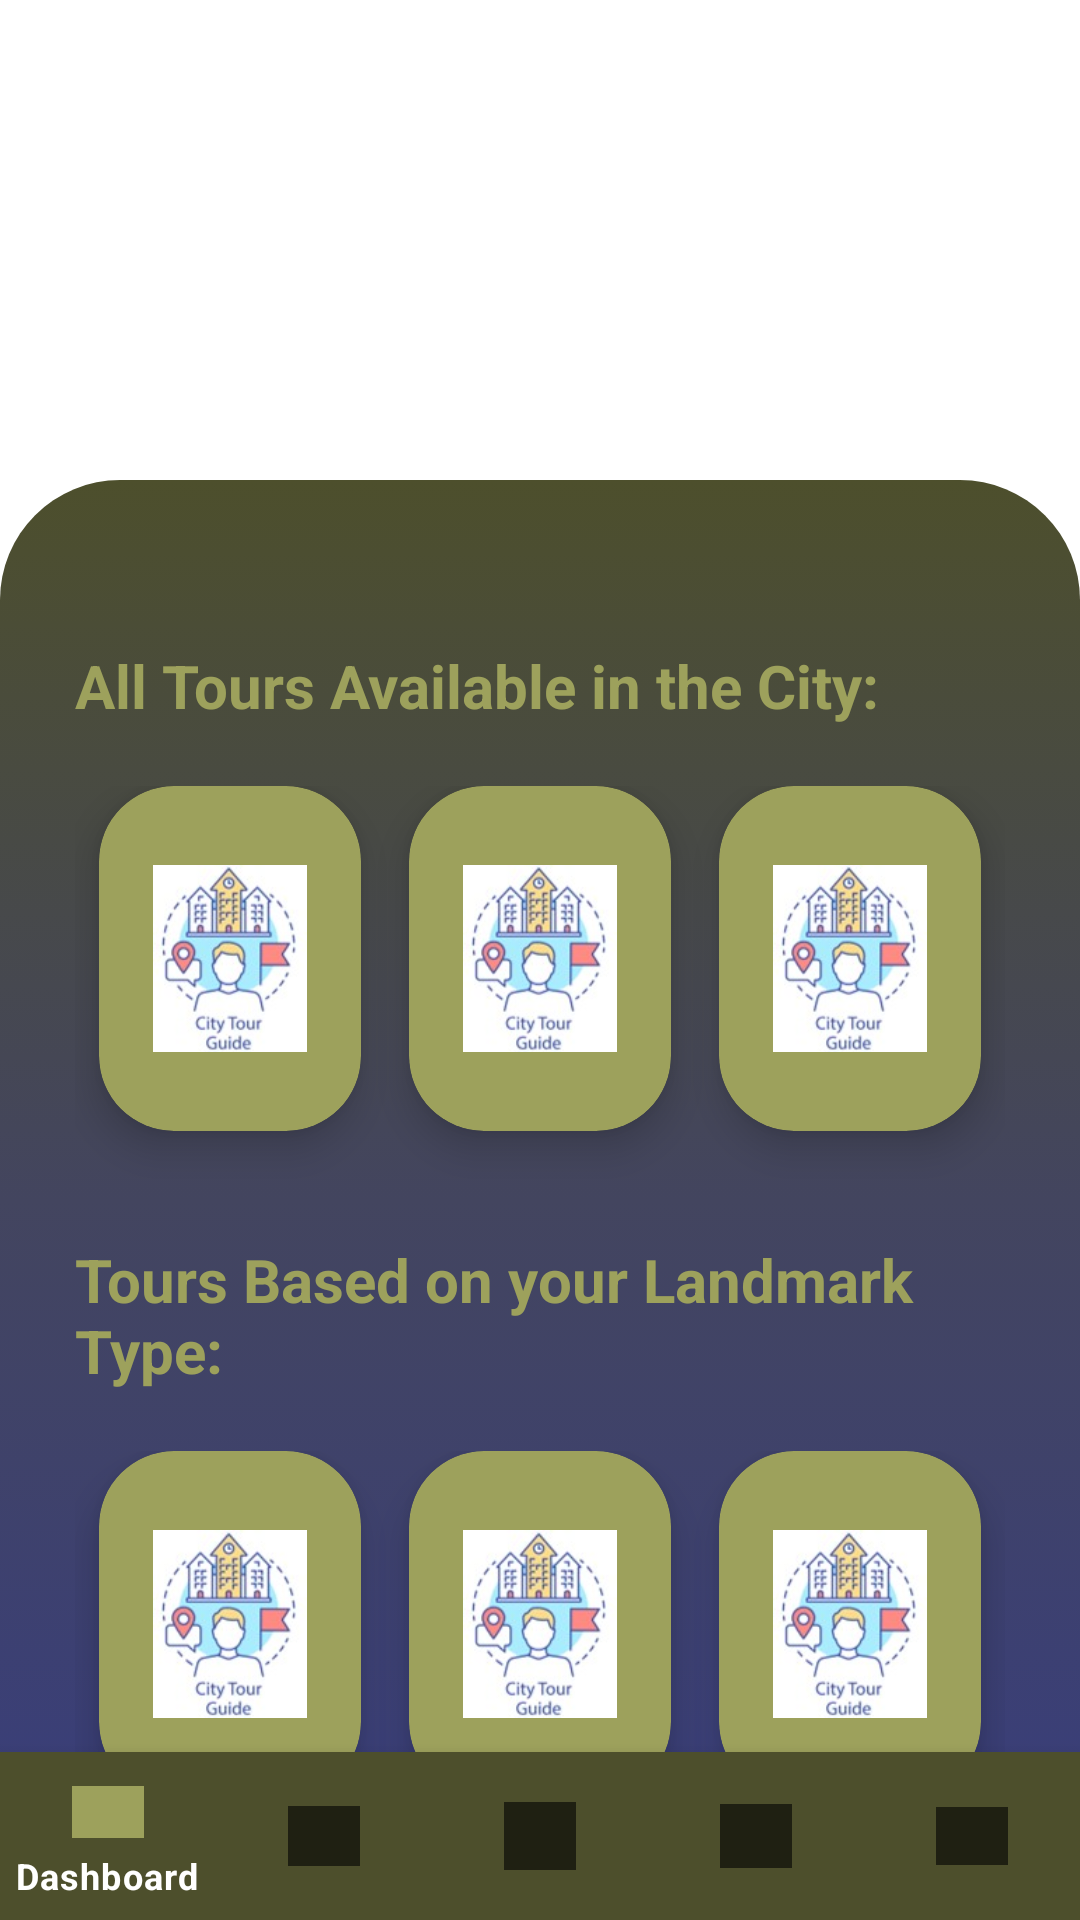

Layout XML and referenced resources for this Android screen:
<!-- AndroidManifest.xml: application theme Theme.OPSC -->
<!-- res/layout/fragment_select_tour.xml -->
<?xml version="1.0" encoding="utf-8"?>
<androidx.constraintlayout.widget.ConstraintLayout
    xmlns:app="http://schemas.android.com/apk/res-auto"
    xmlns:tools="http://schemas.android.com/tools"
    xmlns:android="http://schemas.android.com/apk/res/android"
    android:layout_width="match_parent"
    android:layout_height="match_parent"
    tools:context="com.example.opsc.SelectTour">


    <ImageView
        android:id="@+id/TourImage"
        android:layout_width="wrap_content"
        android:layout_height="230dp"
        app:layout_constraintBottom_toBottomOf="parent"
        app:layout_constraintEnd_toEndOf="parent"
        app:layout_constraintHorizontal_bias="0.0"
        app:layout_constraintStart_toStartOf="parent"
        app:layout_constraintTop_toTopOf="parent"
        app:layout_constraintVertical_bias="0.0"
        app:srcCompat="@drawable/select_tour_image" />

    <LinearLayout
        android:layout_width="match_parent"
        android:layout_height="480dp"
        android:layout_marginTop="-400dp"
        android:background="@drawable/select_tour_background"
        android:orientation="vertical"
        android:padding="15dp"
        app:layout_constraintBottom_toBottomOf="parent"
        app:layout_constraintEnd_toEndOf="parent"
        app:layout_constraintHorizontal_bias="0.0"
        app:layout_constraintStart_toStartOf="parent"
        app:layout_constraintTop_toTopOf="parent"
        app:layout_constraintVertical_bias="1.0"
        tools:context="com.example.opsc.SelectTour">

        <TextView
            android:id="@+id/label1"
            android:layout_width="350dp"
            android:layout_height="wrap_content"
            android:layout_marginLeft="0dp"
            android:layout_marginTop="30dp"
            android:padding="10dp"
            android:text="All Tours Available in the City:"
            android:textColor="#9DA15C"
            android:textSize="20dp"
            android:textStyle="bold" />

        

        <GridLayout
            android:id="@+id/cityGrid"
            android:columnCount="3"
            android:rowCount="1"
            android:alignmentMode="alignMargins"
            android:columnOrderPreserved="false"
            android:layout_weight="8"
            android:layout_width="match_parent"
            android:layout_height="0dp"
            android:padding="10dp">

            

            
            <androidx.cardview.widget.CardView
                android:layout_width="0dp"
                android:layout_height="0dp"
                android:layout_columnWeight="1"
                android:layout_rowWeight="1"
                android:layout_marginBottom="16dp"
                android:layout_marginLeft="8dp"
                android:layout_marginRight="8dp"
                app:cardElevation="8dp"
                app:cardCornerRadius="25dp"
                app:cardBackgroundColor="#9DA15C">
                    <ImageView
                        android:src="@drawable/tour_icon"
                        android:layout_gravity="center"
                        android:layout_width="wrap_content"
                        android:layout_height="wrap_content"
                        android:padding="18dp"/>
            </androidx.cardview.widget.CardView>

            
            <androidx.cardview.widget.CardView
                android:layout_width="0dp"
                android:layout_height="0dp"
                android:layout_columnWeight="1"
                android:layout_rowWeight="1"
                android:layout_marginBottom="16dp"
                android:layout_marginLeft="8dp"
                android:layout_marginRight="8dp"
                app:cardElevation="8dp"
                app:cardCornerRadius="25dp"
                app:cardBackgroundColor="#9DA15C">
                    <ImageView
                        android:src="@drawable/tour_icon"
                        android:layout_gravity="center"
                        android:layout_width="wrap_content"
                        android:layout_height="wrap_content"
                        android:padding="18dp"/>
            </androidx.cardview.widget.CardView>

            
            <androidx.cardview.widget.CardView
                android:layout_width="0dp"
                android:layout_height="0dp"
                android:layout_columnWeight="1"
                android:layout_rowWeight="1"
                android:layout_marginBottom="16dp"
                android:layout_marginLeft="8dp"
                android:layout_marginRight="8dp"
                app:cardElevation="8dp"
                app:cardCornerRadius="25dp"
                app:cardBackgroundColor="#9DA15C">
                <ImageView
                    android:src="@drawable/tour_icon"
                    android:layout_gravity="center"
                    android:layout_width="wrap_content"
                    android:layout_height="wrap_content"
                    android:padding="18dp"/>
            </androidx.cardview.widget.CardView>

        </GridLayout>


        

        <TextView
            android:id="@+id/label2"
            android:layout_width="wrap_content"
            android:layout_height="wrap_content"
            android:layout_gravity="center"
            android:layout_marginBottom="0dp"
            android:layout_marginLeft="0dp"
            android:layout_marginTop="0dp"
            android:padding="10dp"
            android:text="Tours Based on your Landmark Type:"
            android:textColor="#9DA15C"
            android:textSize="20dp"
            android:textStyle="bold" />

        <GridLayout
            android:id="@+id/landmarkTypeGrid"
            android:columnCount="3"
            android:rowCount="1"
            android:alignmentMode="alignMargins"
            android:columnOrderPreserved="false"
            android:layout_weight="8"
            android:layout_width="match_parent"
            android:layout_height="0dp"
            android:padding="10dp">

            

            
            <androidx.cardview.widget.CardView
                android:layout_width="0dp"
                android:layout_height="0dp"
                android:layout_columnWeight="1"
                android:layout_rowWeight="1"
                android:layout_marginBottom="16dp"
                android:layout_marginLeft="8dp"
                android:layout_marginRight="8dp"
                app:cardElevation="8dp"
                app:cardCornerRadius="25dp"
                app:cardBackgroundColor="#9DA15C">
                <ImageView
                    android:src="@drawable/tour_icon"
                    android:layout_gravity="center"
                    android:layout_width="wrap_content"
                    android:layout_height="wrap_content"
                    android:padding="18dp"/>
            </androidx.cardview.widget.CardView>

            
            <androidx.cardview.widget.CardView
                android:layout_width="0dp"
                android:layout_height="0dp"
                android:layout_columnWeight="1"
                android:layout_rowWeight="1"
                android:layout_marginBottom="16dp"
                android:layout_marginLeft="8dp"
                android:layout_marginRight="8dp"
                app:cardElevation="8dp"
                app:cardCornerRadius="25dp"
                app:cardBackgroundColor="#9DA15C">
                <ImageView
                    android:src="@drawable/tour_icon"
                    android:layout_gravity="center"
                    android:layout_width="wrap_content"
                    android:layout_height="wrap_content"
                    android:padding="18dp"/>
            </androidx.cardview.widget.CardView>

            
            <androidx.cardview.widget.CardView
                android:layout_width="0dp"
                android:layout_height="0dp"
                android:layout_columnWeight="1"
                android:layout_rowWeight="1"
                android:layout_marginBottom="16dp"
                android:layout_marginLeft="8dp"
                android:layout_marginRight="8dp"
                app:cardElevation="8dp"
                app:cardCornerRadius="25dp"
                app:cardBackgroundColor="#9DA15C">
                <ImageView
                    android:src="@drawable/tour_icon"
                    android:layout_gravity="center"
                    android:layout_width="wrap_content"
                    android:layout_height="wrap_content"
                    android:padding="18dp"/>
            </androidx.cardview.widget.CardView>

        </GridLayout>

    </LinearLayout>

    <RelativeLayout xmlns:android="http://schemas.android.com/apk/res/android"
        xmlns:app="http://schemas.android.com/apk/res-auto"
        android:layout_width="match_parent"
        android:layout_height="match_parent">

        <FrameLayout
            android:id="@+id/fragment_container"
            android:layout_width="match_parent"
            android:layout_height="match_parent"
            android:layout_above="@id/bottom_navigation" />

        <com.google.android.material.bottomnavigation.BottomNavigationView
            android:id="@+id/bottom_navigation"
            android:layout_width="match_parent"
            android:layout_height="wrap_content"
            android:layout_alignParentBottom="true"
            android:layout_gravity="bottom"
            android:background="#4D4F2C"
            app:itemTextColor="@android:color/white"
            app:menu="@menu/bottom_navigation_view" />
    </RelativeLayout>
</androidx.constraintlayout.widget.ConstraintLayout>
<!-- resources referenced by this layout -->
<resources>
  <!-- drawable select_tour_background (drawable) -->
  <?xml version="1.0" encoding="utf-8"?>
  <selector xmlns:android="http://schemas.android.com/apk/res/android">
      <item>
          <shape>
              <corners
                  android:topLeftRadius="40dp"
                  android:topRightRadius="40dp"/>
  
              <gradient
                  android:angle="90"
                  android:startColor="#383D7E"
                  android:centerColor="#43455F"
                  android:endColor="#4D4F2C"
                  android:type="linear" />
          </shape>
      </item>
  </selector>
  <!-- drawable tour_icon: jpg bitmap (drawable, 6569 bytes) -->
  <style name="Theme.OPSC" parent="Theme.MaterialComponents.DayNight.DarkActionBar">
          
          <item name="colorPrimary">@color/purple_500</item>
          <item name="colorPrimaryVariant">@color/purple_700</item>
          <item name="colorOnPrimary">@color/white</item>
          
          <item name="colorSecondary">@color/teal_200</item>
          <item name="colorSecondaryVariant">@color/teal_700</item>
          <item name="colorOnSecondary">@color/black</item>
          
          <item name="android:statusBarColor" tools:targetApi="l">?attr/colorPrimaryVariant</item>
          
      </style>
  <color name="purple_500">#9DA15C</color>
  <color name="purple_700">#9DA15C</color>
  <color name="white">#FFFFFFFF</color>
  <color name="teal_200">#FF03DAC5</color>
  <color name="teal_700">#FF018786</color>
  <color name="black">#FF000000</color>
</resources>
